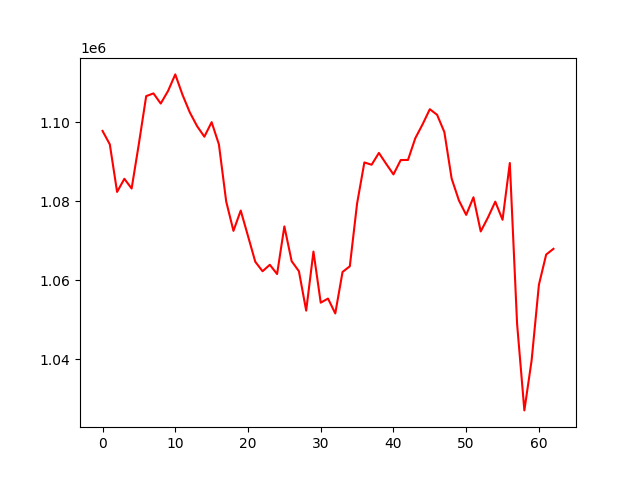

The table this chart was drawn from, first rows:
, 0
0, 1097789
1, 1094391
2, 1082359
3, 1085681
4, 1083223
5, 1094594
6, 1106600
7, 1107289
8, 1104724
9, 1107882
10, 1112098
11, 1106910
12, 1102479
13, 1099004
14, 1096328
15, 1100009
16, 1094386
17, 1079962
18, 1072511
19, 1077647
20, 1071197
21, 1064697
22, 1062288
23, 1063929
24, 1061579
25, 1073642
26, 1064848
27, 1062295
28, 1052329
29, 1067269
30, 1054337
31, 1055378
32, 1051616
33, 1062109
34, 1063542
35, 1079438
36, 1089823
37, 1089240
38, 1092232
39, 1089460
40, 1086793
41, 1090427
42, 1090456
43, 1095941
44, 1099446
45, 1103294
46, 1101878
47, 1097498
48, 1085743
49, 1080216
50, 1076550
51, 1081004
52, 1072361
53, 1075908
54, 1079899
55, 1075314
56, 1089678
57, 1048980
58, 1027080
59, 1039773
... 3 more rows
